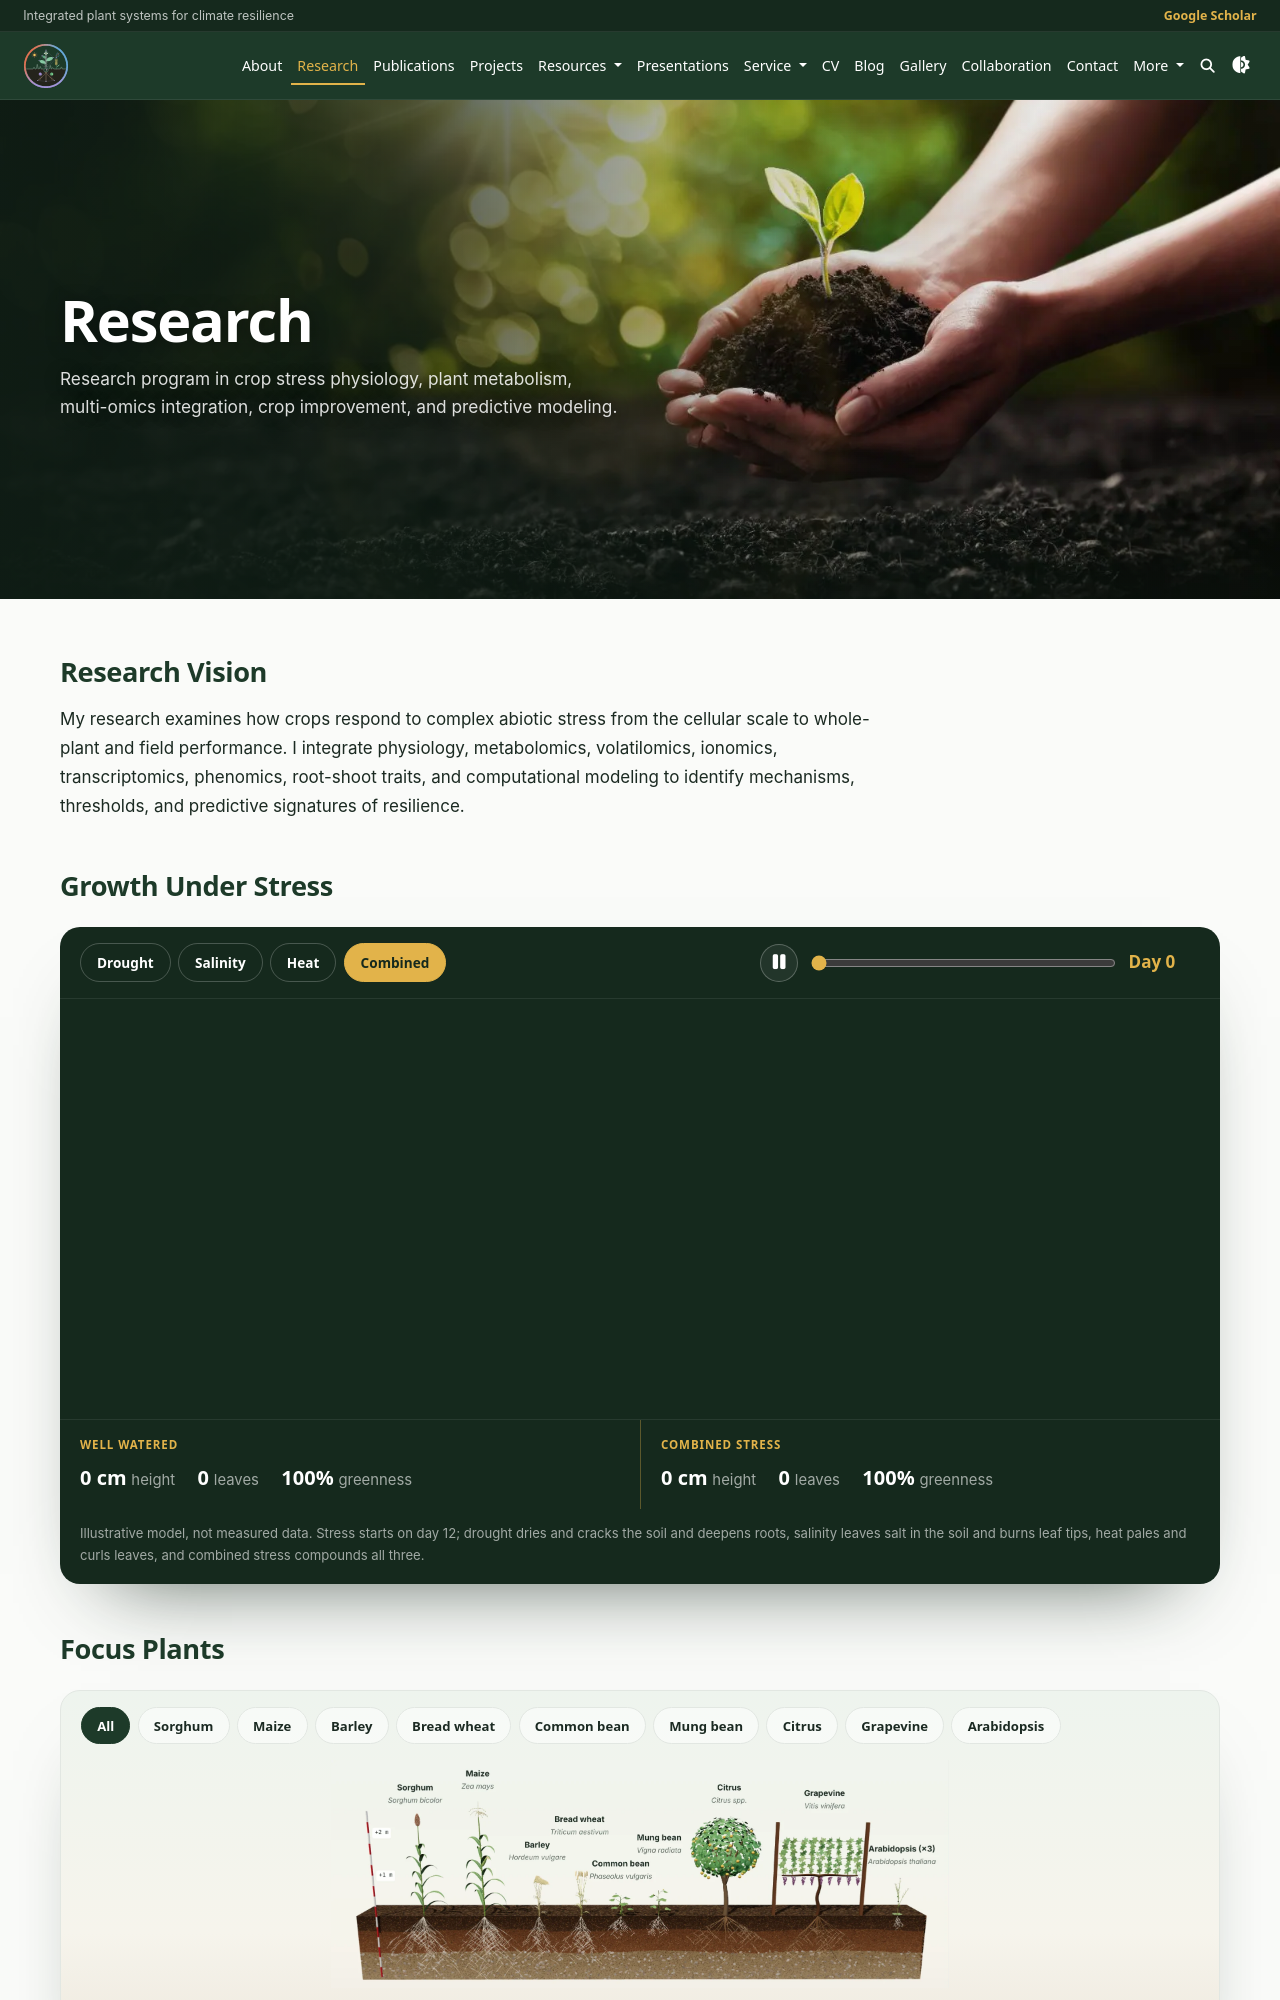

repository: reKidane/kidane · page: research/index.html · generator: jekyll

---
layout: page
permalink: /research/
title: Research
description: Research program in crop stress physiology, plant metabolism, multi-omics integration, crop improvement, and predictive modeling.
nav: true
nav_order: 2
header_image: research-header.webp
---

## Research Vision

My research examines how crops respond to complex abiotic stress from the cellular scale to whole-plant and field performance. I integrate physiology, metabolomics, volatilomics, ionomics, transcriptomics, phenomics, root-shoot traits, and computational modeling to identify mechanisms, thresholds, and predictive signatures of resilience.

## Growth Under Stress

<div class="kr-growth" data-kr-growth data-stress="combined">
  <div class="kr-growth-bar">
    <div class="kr-growth-stress" role="group" aria-label="Choose the stress for the right-hand plant">
      <button type="button" data-stress="drought" aria-pressed="false">Drought</button>
      <button type="button" data-stress="salinity" aria-pressed="false">Salinity</button>
      <button type="button" data-stress="heat" aria-pressed="false">Heat</button>
      <button type="button" data-stress="combined" aria-pressed="true">Combined</button>
    </div>
    <div class="kr-growth-time">
      <button type="button" class="kr-growth-play" aria-label="Pause" aria-pressed="false">
        <i class="fa-solid fa-pause" aria-hidden="true"></i><i class="fa-solid fa-play" aria-hidden="true"></i>
      </button>
      <input class="kr-growth-day" type="range" min="0" max="60" step="0.1" value="0" aria-label="Day of growth">
      <span class="kr-growth-dayout">Day 0</span>
    </div>
  </div>
  <canvas role="img" aria-label="Animation of two plants growing over 60 days: one well watered, one under the selected stress, with shorter stems, fewer and yellowing leaves, wilting and roots that change with the stress."></canvas>
  <div class="kr-growth-readouts">
    <dl data-side="left">
      <dt class="kr-growth-name">Well watered</dt>
      <dd><span data-k="height">0 cm</span><small>height</small></dd>
      <dd><span data-k="leaves">0</span><small>leaves</small></dd>
      <dd><span data-k="green">100%</span><small>greenness</small></dd>
    </dl>
    <dl data-side="right">
      <dt class="kr-growth-name">Combined stress</dt>
      <dd><span data-k="height">0 cm</span><small>height</small></dd>
      <dd><span data-k="leaves">0</span><small>leaves</small></dd>
      <dd><span data-k="green">100%</span><small>greenness</small></dd>
    </dl>
  </div>
  <p class="kr-growth-note">Illustrative model, not measured data. Stress starts on day 12; drought dries and cracks the soil and deepens roots, salinity leaves salt in the soil and burns leaf tips, heat pales and curls leaves, and combined stress compounds all three.</p>
</div>
<script defer src="{{ '/assets/js/kr-growth.js' | relative_url | bust_file_cache }}"></script>

## Focus Plants

<div class="kr-plants3d" id="focus-plants" data-kr-plants3d data-module="{{ '/assets/js/kr-plants3d-scene.js' | relative_url }}">
  <div class="kr-p3-chips" role="group" aria-label="Fly to a plant">
    <button type="button" data-plant="all" aria-pressed="true">All</button>
    <button type="button" data-plant="sorghum" aria-pressed="false">Sorghum</button>
    <button type="button" data-plant="maize" aria-pressed="false">Maize</button>
    <button type="button" data-plant="barley" aria-pressed="false">Barley</button>
    <button type="button" data-plant="wheat" aria-pressed="false">Bread wheat</button>
    <button type="button" data-plant="bean" aria-pressed="false">Common bean</button>
    <button type="button" data-plant="mung" aria-pressed="false">Mung bean</button>
    <button type="button" data-plant="citrus" aria-pressed="false">Citrus</button>
    <button type="button" data-plant="grapevine" aria-pressed="false">Grapevine</button>
    <button type="button" data-plant="arabidopsis" aria-pressed="false">Arabidopsis</button>
  </div>
  <div class="kr-p3-stage">
    <img class="kr-p3-poster" src="{{ '/assets/img/focus-plants.webp' | relative_url }}" alt="Sorghum, maize, barley, bread wheat, common bean, mung bean, citrus, grapevine and Arabidopsis drawn to scale above a soil profile, with their root systems below ground." width="1853" height="684" loading="lazy">
    <div class="kr-p3-labels" aria-hidden="true"></div>
    <span class="kr-p3-hint">Drag to turn the scene</span>
  </div>
  <p class="kr-p3-note">Nine plants I work with, from the model plant Arabidopsis to cereals, legumes, citrus and the vineyard, shown to scale on a soil profile with A, B and C horizons. Shoots stand on the surface and roots spread down the cut face; legume roots carry nitrogen-fixing nodules. Rod bands are 0.25 m; Arabidopsis is shown 3× life size. Models are illustrative.</p>
</div>
<script defer src="{{ '/assets/js/kr-plants3d.js' | relative_url | bust_file_cache }}"></script>
